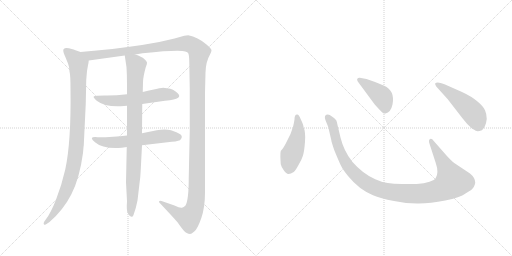
t = 0.00 s
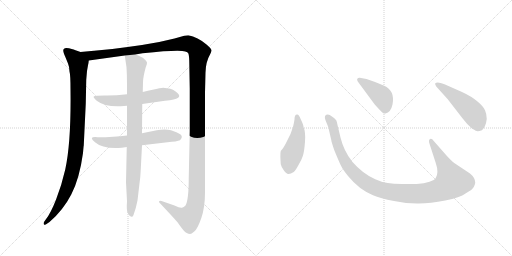
t = 1.78 s
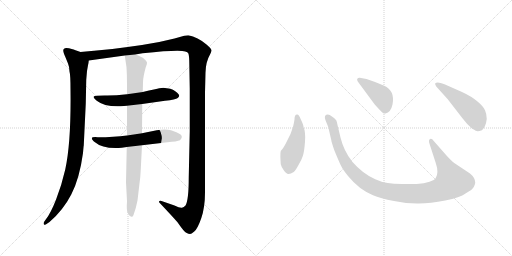
t = 3.56 s
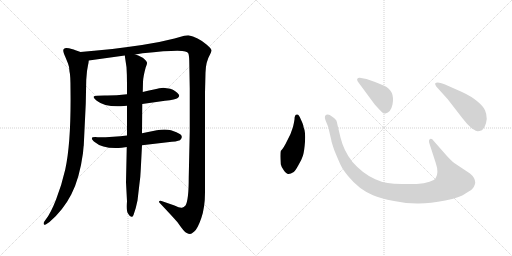
t = 5.34 s
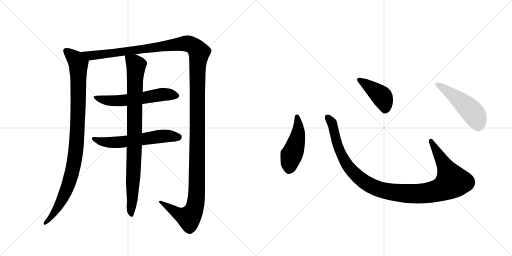
t = 7.12 s
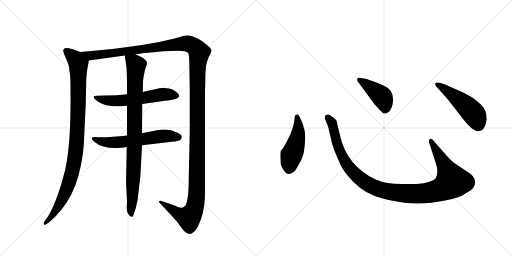
t = 8.90 s

The animated SVG that drew these frames (rendered in a browser with its animation timeline set to each time). Animation: 9 CSS @keyframes rules; one cycle of 8.89 s.

<svg version="1.1" viewBox="0 0 2048 1024" xmlns="http://www.w3.org/2000/svg">
  <g stroke="lightgray" stroke-dasharray="1,1" stroke-width="1" transform="scale(4, 4)">
    <line x1="0" y1="0" x2="256" y2="256"></line>
    <line x1="256" y1="0" x2="0" y2="256"></line>
    <line x1="128" y1="0" x2="128" y2="256"></line>
    <line x1="0" y1="128" x2="256" y2="128"></line>
    <line x1="256" y1="0" x2="512" y2="256"></line>
    <line x1="512" y1="0" x2="256" y2="256"></line>
    <line x1="384" y1="0" x2="384" y2="256"></line>
    <line x1="256" y1="128" x2="512" y2="128"></line>
  </g>
<g transform="scale(1, -1) translate(0, -850)">
   <style type="text/css">
    @keyframes keyframes0 {
      from {
       stroke: black;
       stroke-dashoffset: 993;
       stroke-width: 128;
       }
       76% {
       animation-timing-function: step-end;
       stroke: black;
       stroke-dashoffset: 0;
       stroke-width: 128;
       }
       to {
       stroke: black;
       stroke-width: 1024;
       }
       }
       #make-me-a-hanzi-animation-0 {
         animation: keyframes0 1.058105s both;
         animation-delay: 0.000000s;
         animation-timing-function: linear;
       }
    @keyframes keyframes1 {
      from {
       stroke: black;
       stroke-dashoffset: 1539;
       stroke-width: 128;
       }
       83% {
       animation-timing-function: step-end;
       stroke: black;
       stroke-dashoffset: 0;
       stroke-width: 128;
       }
       to {
       stroke: black;
       stroke-width: 1024;
       }
       }
       #make-me-a-hanzi-animation-1 {
         animation: keyframes1 1.502441s both;
         animation-delay: 1.058105s;
         animation-timing-function: linear;
       }
    @keyframes keyframes2 {
      from {
       stroke: black;
       stroke-dashoffset: 583;
       stroke-width: 128;
       }
       65% {
       animation-timing-function: step-end;
       stroke: black;
       stroke-dashoffset: 0;
       stroke-width: 128;
       }
       to {
       stroke: black;
       stroke-width: 1024;
       }
       }
       #make-me-a-hanzi-animation-2 {
         animation: keyframes2 0.724447s both;
         animation-delay: 2.560547s;
         animation-timing-function: linear;
       }
    @keyframes keyframes3 {
      from {
       stroke: black;
       stroke-dashoffset: 593;
       stroke-width: 128;
       }
       66% {
       animation-timing-function: step-end;
       stroke: black;
       stroke-dashoffset: 0;
       stroke-width: 128;
       }
       to {
       stroke: black;
       stroke-width: 1024;
       }
       }
       #make-me-a-hanzi-animation-3 {
         animation: keyframes3 0.732585s both;
         animation-delay: 3.284993s;
         animation-timing-function: linear;
       }
    @keyframes keyframes4 {
      from {
       stroke: black;
       stroke-dashoffset: 904;
       stroke-width: 128;
       }
       75% {
       animation-timing-function: step-end;
       stroke: black;
       stroke-dashoffset: 0;
       stroke-width: 128;
       }
       to {
       stroke: black;
       stroke-width: 1024;
       }
       }
       #make-me-a-hanzi-animation-4 {
         animation: keyframes4 0.985677s both;
         animation-delay: 4.017578s;
         animation-timing-function: linear;
       }
    @keyframes keyframes5 {
      from {
       stroke: black;
       stroke-dashoffset: 474;
       stroke-width: 128;
       }
       61% {
       animation-timing-function: step-end;
       stroke: black;
       stroke-dashoffset: 0;
       stroke-width: 128;
       }
       to {
       stroke: black;
       stroke-width: 1024;
       }
       }
       #make-me-a-hanzi-animation-5 {
         animation: keyframes5 0.635742s both;
         animation-delay: 5.003255s;
         animation-timing-function: linear;
       }
    @keyframes keyframes6 {
      from {
       stroke: black;
       stroke-dashoffset: 1118;
       stroke-width: 128;
       }
       78% {
       animation-timing-function: step-end;
       stroke: black;
       stroke-dashoffset: 0;
       stroke-width: 128;
       }
       to {
       stroke: black;
       stroke-width: 1024;
       }
       }
       #make-me-a-hanzi-animation-6 {
         animation: keyframes6 1.159831s both;
         animation-delay: 5.638997s;
         animation-timing-function: linear;
       }
    @keyframes keyframes7 {
      from {
       stroke: black;
       stroke-dashoffset: 422;
       stroke-width: 128;
       }
       58% {
       animation-timing-function: step-end;
       stroke: black;
       stroke-dashoffset: 0;
       stroke-width: 128;
       }
       to {
       stroke: black;
       stroke-width: 1024;
       }
       }
       #make-me-a-hanzi-animation-7 {
         animation: keyframes7 0.593424s both;
         animation-delay: 6.798828s;
         animation-timing-function: linear;
       }
    @keyframes keyframes8 {
      from {
       stroke: black;
       stroke-dashoffset: 501;
       stroke-width: 128;
       }
       62% {
       animation-timing-function: step-end;
       stroke: black;
       stroke-dashoffset: 0;
       stroke-width: 128;
       }
       to {
       stroke: black;
       stroke-width: 1024;
       }
       }
       #make-me-a-hanzi-animation-8 {
         animation: keyframes8 0.657715s both;
         animation-delay: 7.392253s;
         animation-timing-function: linear;
       }
</style>
<path d="M 322 642 L 302 649 Q 300 651 276 657 Q 253 662 253 648 Q 253 641 261 623 L 272 596 Q 277 585 278 564 Q 282 550 282 495 Q 285 282 261 172 Q 247 111 225 54 Q 203 -3 183 -28 L 176 -38 Q 173 -44 176 -48 Q 179 -52 189 -44 L 198 -38 Q 252 8 285 72 Q 318 135 332 238 Q 334 264 335 268 L 343 435 L 345 531 L 348 566 L 352 589 Q 354 595 355 608 C 358 629 350 632 322 642 Z" fill="lightgray"></path> 
<path d="M 541 632 L 570 637 Q 717 652 741 644 Q 751 641 753 637 Q 756 632 757 608 L 759 494 L 759 325 L 755 142 Q 755 49 742 28 Q 734 20 730 20 Q 723 16 698 28 L 646 46 Q 645 47 641 47 Q 638 46 636 44 Q 635 42 639 38 Q 690 -16 710 -39 Q 736 -77 745 -81 Q 755 -86 760 -86 Q 765 -86 777 -76 Q 790 -66 805 -23 Q 820 20 820 80 L 820 480 L 822 560 Q 823 603 841 634 Q 845 641 846 648 Q 847 654 826 672 Q 791 702 753 709 L 737 707 L 698 696 L 637 682 L 568 670 Q 454 653 322 642 C 292 639 325 604 355 608 L 499 628 L 541 632 Z" fill="lightgray"></path> 
<path d="M 508 473 Q 458 467 418 468 Q 379 468 375 464 Q 372 460 387 447 Q 421 420 496 426 L 508 427 L 569 434 L 660 447 Q 703 451 711 458 Q 720 464 715 472 Q 704 487 681 495 L 653 499 Q 648 499 637 497 Q 627 495 571 482 L 508 473 Z" fill="lightgray"></path> 
<path d="M 508 308 Q 456 301 391 301 Q 350 305 380 281 Q 412 253 487 259 L 507 262 L 568 269 L 670 281 Q 708 284 720 289 Q 734 303 721 313 Q 709 322 684 329 Q 660 335 627 329 L 568 317 L 508 308 Z" fill="lightgray"></path> 
<path d="M 571 482 L 572 522 Q 573 546 583 581 Q 589 595 588 600 Q 588 604 577 614 Q 567 624 541 632 C 513 643 496 649 499 628 L 506 581 Q 508 549 508 516 L 508 473 L 508 427 L 508 308 L 507 262 L 504 121 L 508 45 Q 505 5 512 -4 Q 519 -17 526 -17 Q 530 -19 534 -10 Q 544 17 550 48 L 557 108 Q 562 141 563 172 L 568 269 L 568 317 L 569 434 L 571 482 Z" fill="lightgray"></path> 
<path d="M 1178 372 Q 1176 359 1172 342 L 1162 314 L 1149 288 Q 1135 258 1123 246 Q 1120 236 1123 193 Q 1125 183 1135 169 Q 1146 154 1153 154 Q 1161 153 1175 162 Q 1182 168 1194 190 Q 1207 212 1212 228 Q 1217 244 1220 283 Q 1223 322 1214 342 Q 1215 348 1203 373 Q 1196 392 1189 392 Q 1178 393 1178 372 Z" fill="lightgray"></path> 
<path d="M 1786 228 L 1735 286 Q 1727 298 1720 294 Q 1713 289 1718 275 L 1743 198 Q 1756 160 1743 138 Q 1739 130 1718 123 Q 1697 115 1667 114 L 1608 114 Q 1573 115 1551 118 Q 1529 120 1501 133 Q 1451 155 1410 202 Q 1375 246 1362 300 L 1351 346 Q 1348 363 1345 369 Q 1338 378 1319 390 Q 1307 395 1300 386 Q 1298 378 1302 369 L 1313 342 L 1325 290 Q 1325 284 1338 247 Q 1354 208 1363 189 Q 1372 170 1393 145 Q 1435 93 1492 69 Q 1521 56 1576 46 Q 1631 35 1676 36 Q 1721 36 1781 48 Q 1841 60 1862 76 Q 1891 92 1895 102 Q 1900 112 1901 119 Q 1901 139 1880 156 L 1817 198 Q 1805 207 1786 228 Z" fill="lightgray"></path> 
<path d="M 1431 524 L 1499 432 Q 1518 411 1526 403 Q 1535 394 1542 396 Q 1563 400 1570 432 Q 1581 489 1534 508 Q 1504 522 1489 526 L 1466 534 L 1439 539 Q 1434 540 1430 536 Q 1426 532 1431 524 Z" fill="lightgray"></path> 
<path d="M 1791 453 L 1849 378 Q 1870 350 1889 335 Q 1906 325 1910 325 Q 1914 324 1928 329 Q 1943 342 1947 374 Q 1947 394 1940 409 Q 1934 424 1910 444 Q 1887 464 1848 482 L 1778 513 Q 1749 525 1741 517 Q 1739 514 1745 504 L 1791 453 Z" fill="lightgray"></path> 
      <clipPath id="make-me-a-hanzi-clip-0">
      <path d="M 322 642 L 302 649 Q 300 651 276 657 Q 253 662 253 648 Q 253 641 261 623 L 272 596 Q 277 585 278 564 Q 282 550 282 495 Q 285 282 261 172 Q 247 111 225 54 Q 203 -3 183 -28 L 176 -38 Q 173 -44 176 -48 Q 179 -52 189 -44 L 198 -38 Q 252 8 285 72 Q 318 135 332 238 Q 334 264 335 268 L 343 435 L 345 531 L 348 566 L 352 589 Q 354 595 355 608 C 358 629 350 632 322 642 Z" fill="lightgray"></path>
      </clipPath>
      <path clip-path="url(#make-me-a-hanzi-clip-0)" d="M 267 646 L 304 611 L 313 595 L 312 398 L 302 233 L 290 167 L 260 76 L 217 -2 L 182 -43 " fill="none" id="make-me-a-hanzi-animation-0" stroke-dasharray="865 1730" stroke-linecap="round"></path>

      <clipPath id="make-me-a-hanzi-clip-1">
      <path d="M 541 632 L 570 637 Q 717 652 741 644 Q 751 641 753 637 Q 756 632 757 608 L 759 494 L 759 325 L 755 142 Q 755 49 742 28 Q 734 20 730 20 Q 723 16 698 28 L 646 46 Q 645 47 641 47 Q 638 46 636 44 Q 635 42 639 38 Q 690 -16 710 -39 Q 736 -77 745 -81 Q 755 -86 760 -86 Q 765 -86 777 -76 Q 790 -66 805 -23 Q 820 20 820 80 L 820 480 L 822 560 Q 823 603 841 634 Q 845 641 846 648 Q 847 654 826 672 Q 791 702 753 709 L 737 707 L 698 696 L 637 682 L 568 670 Q 454 653 322 642 C 292 639 325 604 355 608 L 499 628 L 541 632 Z" fill="lightgray"></path>
      </clipPath>
      <path clip-path="url(#make-me-a-hanzi-clip-1)" d="M 331 639 L 374 628 L 739 676 L 770 668 L 796 641 L 790 559 L 788 118 L 781 28 L 774 6 L 754 -21 L 709 -3 L 640 42 " fill="none" id="make-me-a-hanzi-animation-1" stroke-dasharray="1411 2822" stroke-linecap="round"></path>

      <clipPath id="make-me-a-hanzi-clip-2">
      <path d="M 508 473 Q 458 467 418 468 Q 379 468 375 464 Q 372 460 387 447 Q 421 420 496 426 L 508 427 L 569 434 L 660 447 Q 703 451 711 458 Q 720 464 715 472 Q 704 487 681 495 L 653 499 Q 648 499 637 497 Q 627 495 571 482 L 508 473 Z" fill="lightgray"></path>
      </clipPath>
      <path clip-path="url(#make-me-a-hanzi-clip-2)" d="M 379 462 L 422 449 L 466 446 L 656 473 L 702 468 " fill="none" id="make-me-a-hanzi-animation-2" stroke-dasharray="455 910" stroke-linecap="round"></path>

      <clipPath id="make-me-a-hanzi-clip-3">
      <path d="M 508 308 Q 456 301 391 301 Q 350 305 380 281 Q 412 253 487 259 L 507 262 L 568 269 L 670 281 Q 708 284 720 289 Q 734 303 721 313 Q 709 322 684 329 Q 660 335 627 329 L 568 317 L 508 308 Z" fill="lightgray"></path>
      </clipPath>
      <path clip-path="url(#make-me-a-hanzi-clip-3)" d="M 380 294 L 392 287 L 457 280 L 639 305 L 713 301 " fill="none" id="make-me-a-hanzi-animation-3" stroke-dasharray="465 930" stroke-linecap="round"></path>

      <clipPath id="make-me-a-hanzi-clip-4">
      <path d="M 571 482 L 572 522 Q 573 546 583 581 Q 589 595 588 600 Q 588 604 577 614 Q 567 624 541 632 C 513 643 496 649 499 628 L 506 581 Q 508 549 508 516 L 508 473 L 508 427 L 508 308 L 507 262 L 504 121 L 508 45 Q 505 5 512 -4 Q 519 -17 526 -17 Q 530 -19 534 -10 Q 544 17 550 48 L 557 108 Q 562 141 563 172 L 568 269 L 568 317 L 569 434 L 571 482 Z" fill="lightgray"></path>
      </clipPath>
      <path clip-path="url(#make-me-a-hanzi-clip-4)" d="M 507 621 L 545 589 L 526 -9 " fill="none" id="make-me-a-hanzi-animation-4" stroke-dasharray="776 1552" stroke-linecap="round"></path>

      <clipPath id="make-me-a-hanzi-clip-5">
      <path d="M 1178 372 Q 1176 359 1172 342 L 1162 314 L 1149 288 Q 1135 258 1123 246 Q 1120 236 1123 193 Q 1125 183 1135 169 Q 1146 154 1153 154 Q 1161 153 1175 162 Q 1182 168 1194 190 Q 1207 212 1212 228 Q 1217 244 1220 283 Q 1223 322 1214 342 Q 1215 348 1203 373 Q 1196 392 1189 392 Q 1178 393 1178 372 Z" fill="lightgray"></path>
      </clipPath>
      <path clip-path="url(#make-me-a-hanzi-clip-5)" d="M 1188 383 L 1193 320 L 1159 205 L 1155 170 " fill="none" id="make-me-a-hanzi-animation-5" stroke-dasharray="346 692" stroke-linecap="round"></path>

      <clipPath id="make-me-a-hanzi-clip-6">
      <path d="M 1786 228 L 1735 286 Q 1727 298 1720 294 Q 1713 289 1718 275 L 1743 198 Q 1756 160 1743 138 Q 1739 130 1718 123 Q 1697 115 1667 114 L 1608 114 Q 1573 115 1551 118 Q 1529 120 1501 133 Q 1451 155 1410 202 Q 1375 246 1362 300 L 1351 346 Q 1348 363 1345 369 Q 1338 378 1319 390 Q 1307 395 1300 386 Q 1298 378 1302 369 L 1313 342 L 1325 290 Q 1325 284 1338 247 Q 1354 208 1363 189 Q 1372 170 1393 145 Q 1435 93 1492 69 Q 1521 56 1576 46 Q 1631 35 1676 36 Q 1721 36 1781 48 Q 1841 60 1862 76 Q 1891 92 1895 102 Q 1900 112 1901 119 Q 1901 139 1880 156 L 1817 198 Q 1805 207 1786 228 Z" fill="lightgray"></path>
      </clipPath>
      <path clip-path="url(#make-me-a-hanzi-clip-6)" d="M 1309 381 L 1331 349 L 1351 263 L 1391 186 L 1462 119 L 1498 100 L 1543 86 L 1619 76 L 1710 78 L 1764 92 L 1809 124 L 1724 287 " fill="none" id="make-me-a-hanzi-animation-6" stroke-dasharray="990 1980" stroke-linecap="round"></path>

      <clipPath id="make-me-a-hanzi-clip-7">
      <path d="M 1431 524 L 1499 432 Q 1518 411 1526 403 Q 1535 394 1542 396 Q 1563 400 1570 432 Q 1581 489 1534 508 Q 1504 522 1489 526 L 1466 534 L 1439 539 Q 1434 540 1430 536 Q 1426 532 1431 524 Z" fill="lightgray"></path>
      </clipPath>
      <path clip-path="url(#make-me-a-hanzi-clip-7)" d="M 1437 531 L 1526 465 L 1540 432 L 1540 413 " fill="none" id="make-me-a-hanzi-animation-7" stroke-dasharray="294 588" stroke-linecap="round"></path>

      <clipPath id="make-me-a-hanzi-clip-8">
      <path d="M 1791 453 L 1849 378 Q 1870 350 1889 335 Q 1906 325 1910 325 Q 1914 324 1928 329 Q 1943 342 1947 374 Q 1947 394 1940 409 Q 1934 424 1910 444 Q 1887 464 1848 482 L 1778 513 Q 1749 525 1741 517 Q 1739 514 1745 504 L 1791 453 Z" fill="lightgray"></path>
      </clipPath>
      <path clip-path="url(#make-me-a-hanzi-clip-8)" d="M 1748 512 L 1828 457 L 1887 404 L 1902 384 L 1912 342 " fill="none" id="make-me-a-hanzi-animation-8" stroke-dasharray="373 746" stroke-linecap="round"></path>

</g>
</svg>
